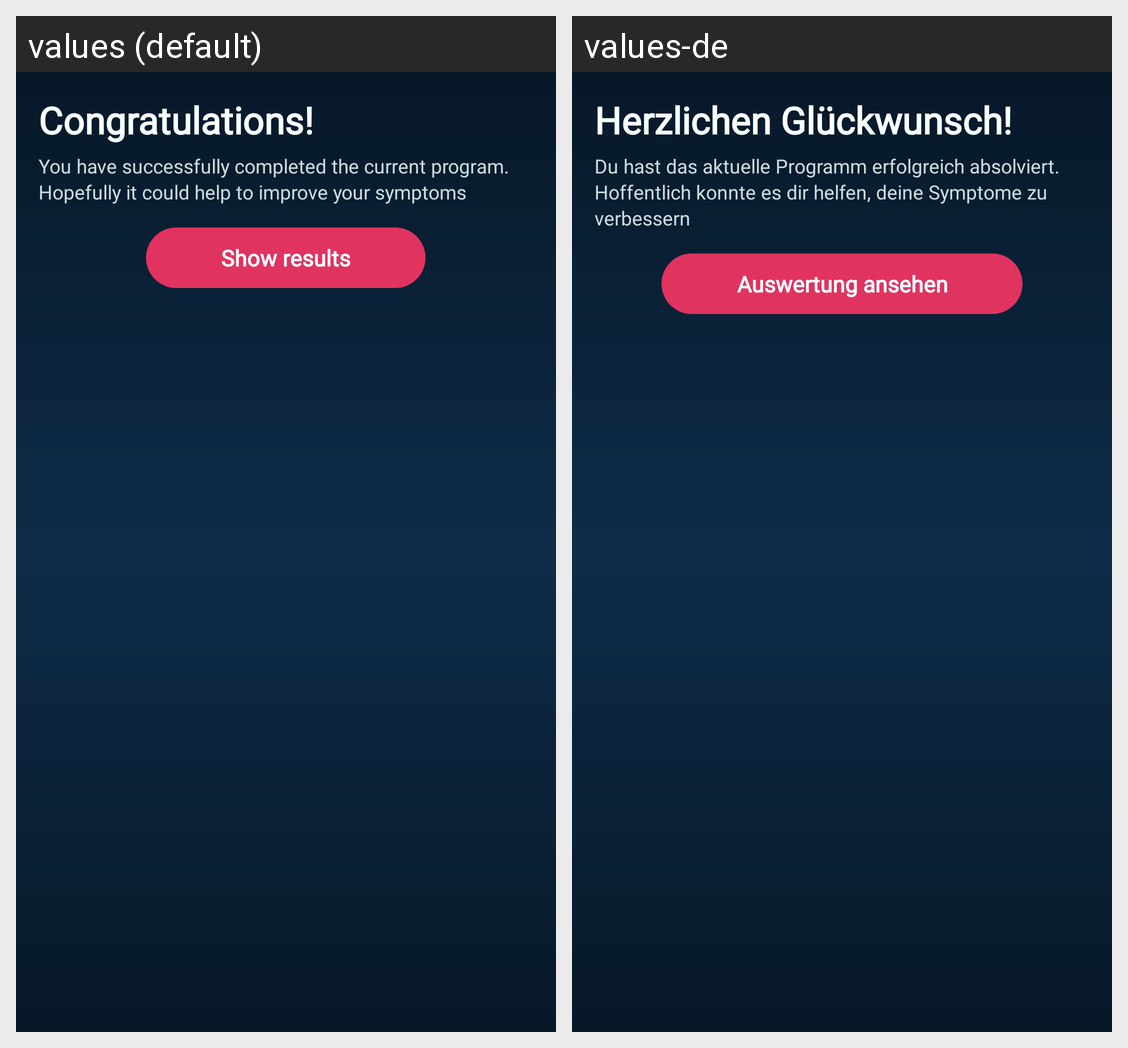

Here is an Android app screen in its default locale and in the app's own translations. Write out the translated-string differences for the strings that appear on this screen.
Android screen res/layout/bottom_finish.xml rendered under 2 locales, left to right: values (default), values-de. Device: Nexus 5 (rendered at 1080×1920; each locale shown at half size, 540×960, under a caption strip naming it); theme AppTheme.
Strings drawn on this screen, with the default value and each locale's value (text and hints the layout hard-codes, and strings that could not be matched under every locale, appear in the picture but are not listed):

congratulations
  values: Congratulations!
  values-de: Herzlichen Glückwunsch!

congratulations_sub
  values: You have successfully completed the current program. Hopefully it could help to improve your symptoms
  values-de: Du hast das aktuelle Programm erfolgreich absolviert. Hoffentlich konnte es dir helfen, deine Symptome zu verbessern

show_results
  values: Show results
  values-de: Auswertung ansehen
